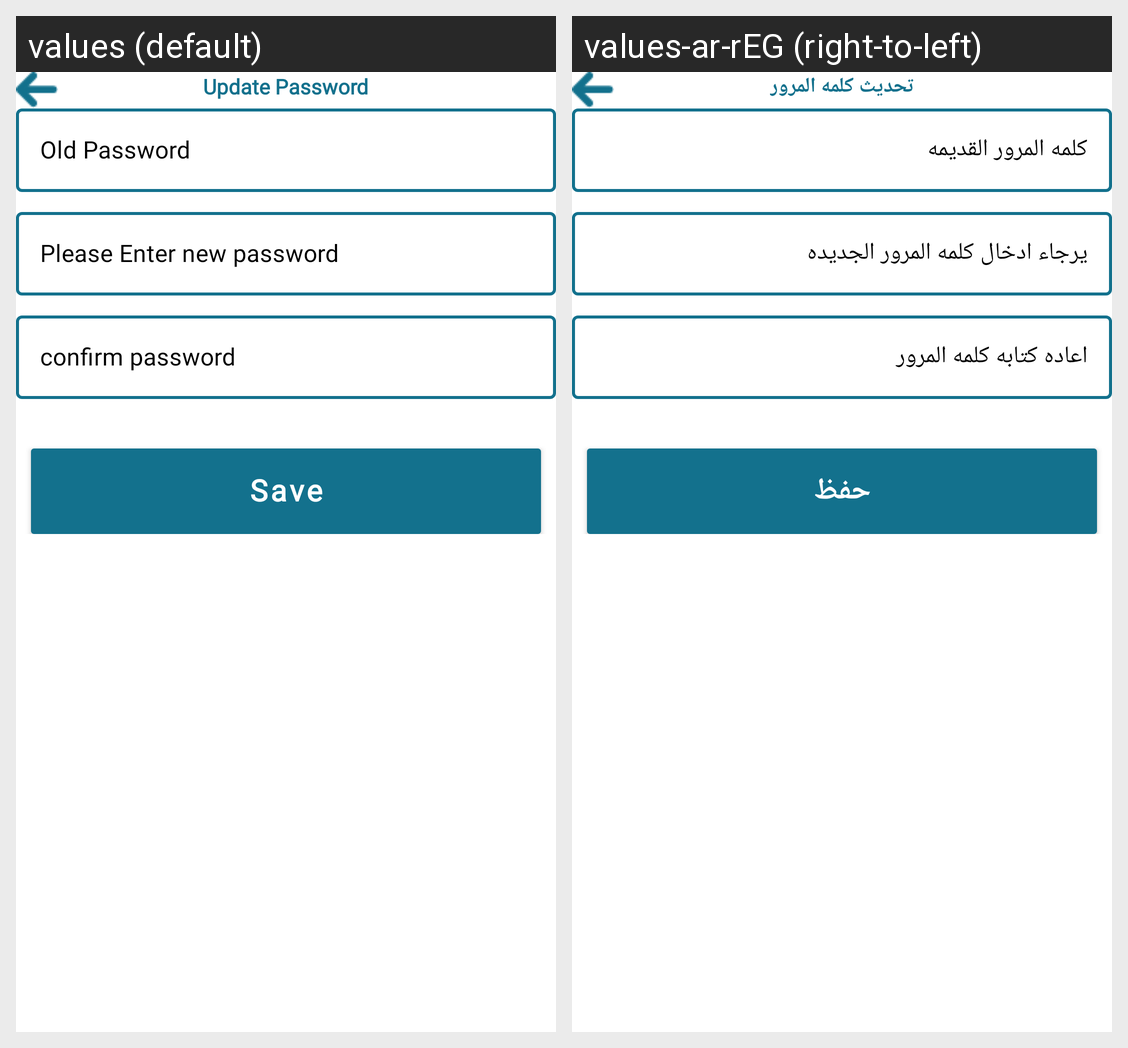

This grid shows one Android layout under two languages. Give, for every string resource on the screen, its name, the default text and each shown locale's text.
Android screen res/layout/fragment_update_password.xml rendered under 2 locales, left to right: values (default), values-ar-rEG (right-to-left). Device: Nexus 5 (rendered at 1080×1920; each locale shown at half size, 540×960, under a caption strip naming it); theme Theme.GUARD.
Strings drawn on this screen, with the default value and each locale's value (text and hints the layout hard-codes, and strings that could not be matched under every locale, appear in the picture but are not listed):

update_password
  values: Update Password
  values-ar-rEG: تحديث كلمه المرور

old_password
  values: Old Password
  values-ar-rEG: كلمه المرور القديمه

please_enter_new_password
  values: Please Enter new password
  values-ar-rEG: يرجاء ادخال كلمه المرور الجديده

confirm_password
  values: confirm password
  values-ar-rEG: اعاده كتابه كلمه المرور

save
  values: Save
  values-ar-rEG: حفظ
